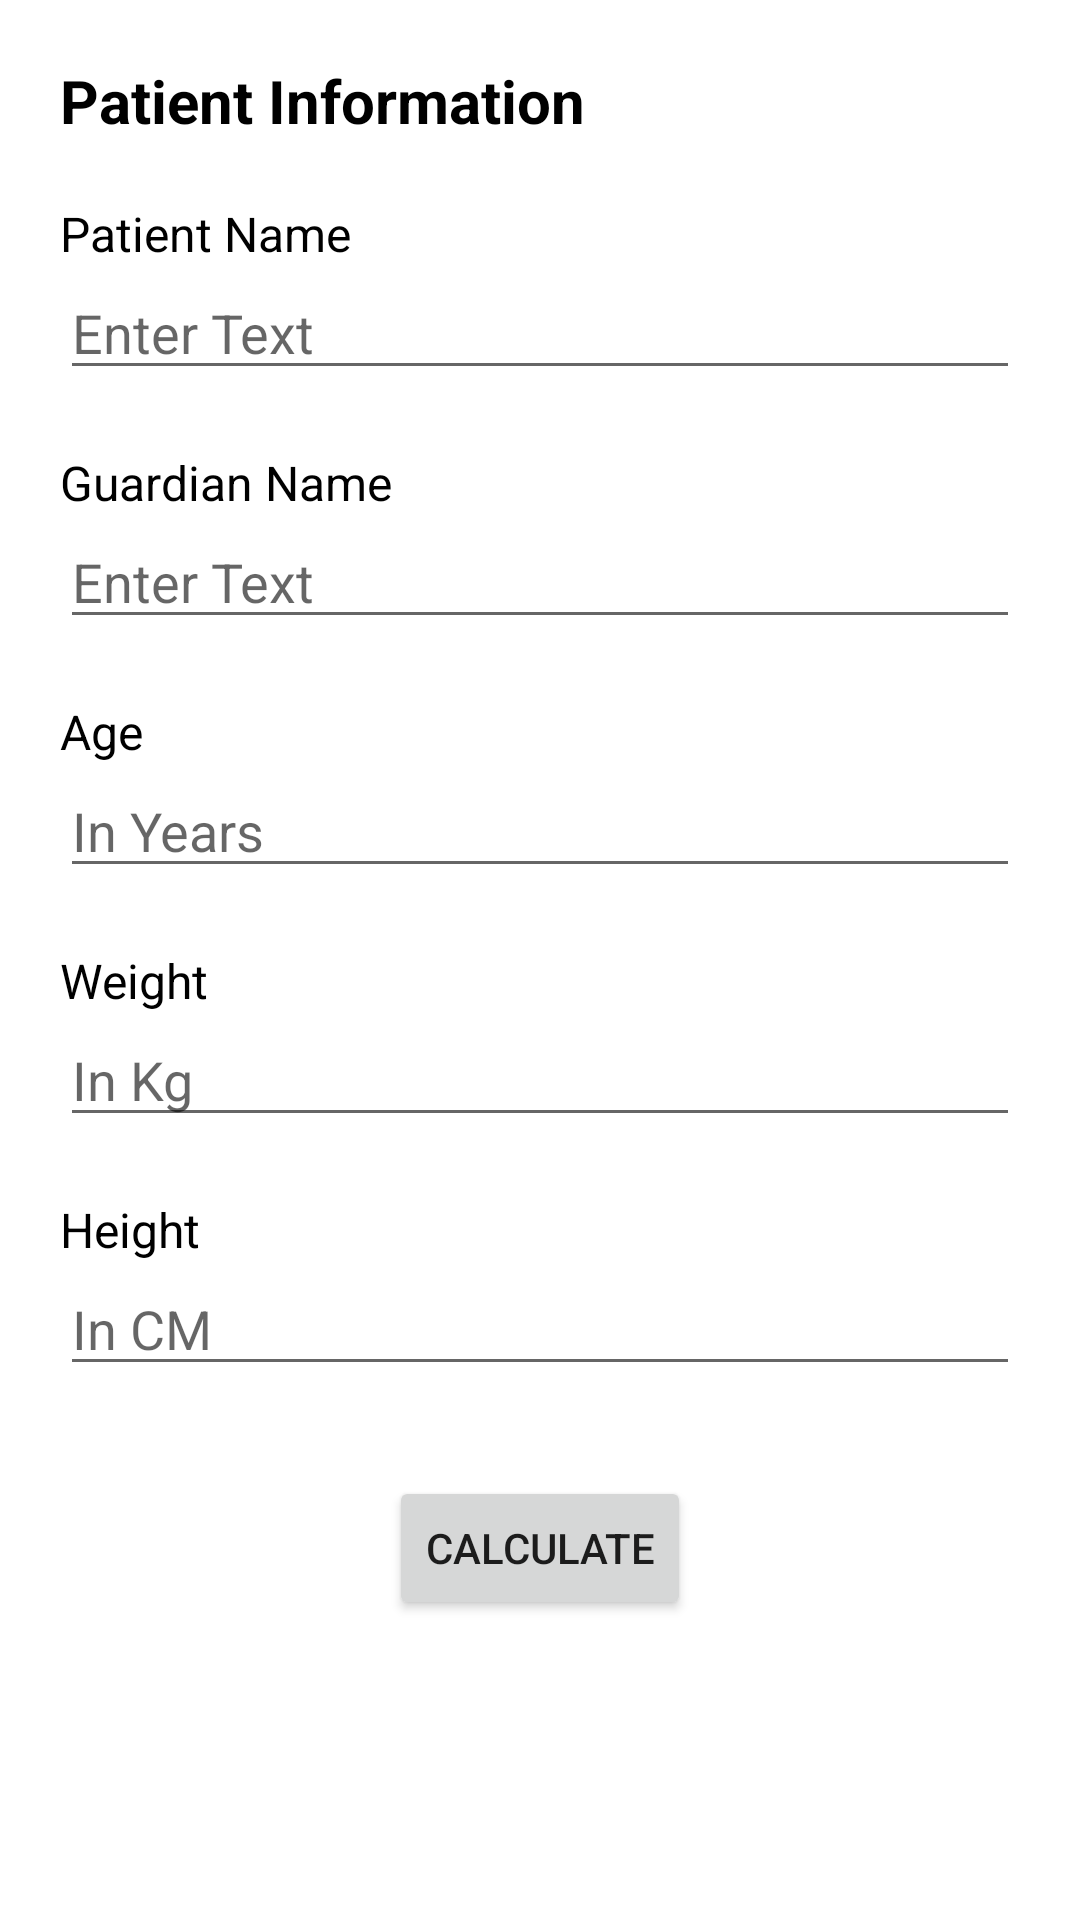

Here is an Android app screen rendered from its layout file. Give the layout XML and the strings, colors and styles it references.
<!-- AndroidManifest.xml: application theme Theme.NischethanaSahayak -->
<!-- res/layout/activity_main.xml -->
<?xml version="1.0" encoding="utf-8"?>
<androidx.constraintlayout.widget.ConstraintLayout xmlns:android="http://schemas.android.com/apk/res/android"
    xmlns:app="http://schemas.android.com/apk/res-auto"
    xmlns:tools="http://schemas.android.com/tools"
    android:layout_width="match_parent"
    android:layout_height="match_parent"
    tools:context=".MainActivity">

    <TextView
        android:id="@+id/textView"
        android:layout_width="wrap_content"
        android:layout_height="wrap_content"
        android:layout_marginTop="20dp"
        android:text="Patient Information"
        android:textSize="20sp"
        android:layout_marginStart="20dp"
        android:textColor="@color/black"
        android:textStyle="bold"
        app:layout_constraintEnd_toEndOf="parent"
        app:layout_constraintHorizontal_bias="0"
        app:layout_constraintStart_toStartOf="parent"
        app:layout_constraintTop_toTopOf="parent" />

    <androidx.appcompat.widget.LinearLayoutCompat
        android:id="@+id/linearLayoutCompat"
        android:layout_width="match_parent"
        android:layout_height="wrap_content"
        android:layout_marginStart="20dp"
        android:layout_marginTop="20dp"
        android:layout_marginEnd="20dp"
        android:orientation="vertical"
        app:layout_constraintEnd_toEndOf="parent"
        app:layout_constraintStart_toStartOf="parent"
        app:layout_constraintTop_toBottomOf="@+id/textView">

        <TextView
            android:layout_width="wrap_content"
            android:layout_height="wrap_content"
            android:text="Patient Name"
            android:textColor="@color/black"
            android:textSize="16sp" />

        <EditText
            android:layout_width="match_parent"
            android:layout_height="wrap_content"
            android:hint="Enter Text"
            android:textColor="@color/black" />
    </androidx.appcompat.widget.LinearLayoutCompat>


    <androidx.appcompat.widget.LinearLayoutCompat
        android:id="@+id/linearLayoutCompat2"
        android:layout_width="match_parent"
        android:layout_height="wrap_content"
        android:layout_marginStart="20dp"
        android:layout_marginTop="20dp"
        android:layout_marginEnd="20dp"
        android:orientation="vertical"
        app:layout_constraintEnd_toEndOf="@+id/linearLayoutCompat"
        app:layout_constraintStart_toStartOf="@+id/linearLayoutCompat"
        app:layout_constraintTop_toBottomOf="@+id/linearLayoutCompat">

        <TextView
            android:layout_width="wrap_content"
            android:layout_height="wrap_content"
            android:text="Guardian Name"
            android:textColor="@color/black"
            android:textSize="16sp" />

        <EditText
            android:layout_width="match_parent"
            android:layout_height="wrap_content"
            android:hint="Enter Text"
            android:textColor="@color/black" />
    </androidx.appcompat.widget.LinearLayoutCompat>

    <androidx.appcompat.widget.LinearLayoutCompat
        android:id="@+id/linearLayoutCompat3"
        android:layout_width="match_parent"
        android:layout_height="wrap_content"
        android:layout_marginStart="20dp"
        android:layout_marginTop="20dp"
        android:layout_marginEnd="20dp"
        android:orientation="vertical"
        app:layout_constraintEnd_toEndOf="@+id/linearLayoutCompat2"
        app:layout_constraintStart_toStartOf="@+id/linearLayoutCompat2"
        app:layout_constraintTop_toBottomOf="@+id/linearLayoutCompat2">

        <TextView
            android:layout_width="wrap_content"
            android:layout_height="wrap_content"
            android:text="Age"
            android:textColor="@color/black"
            android:textSize="16sp" />

        <EditText
            android:layout_width="match_parent"
            android:layout_height="wrap_content"
            android:hint="In Years"
            android:textColor="@color/black" />
    </androidx.appcompat.widget.LinearLayoutCompat>

    <androidx.appcompat.widget.LinearLayoutCompat
        android:id="@+id/linearLayoutCompat4"
        android:layout_width="match_parent"
        android:layout_height="wrap_content"
        android:layout_marginStart="20dp"
        android:layout_marginTop="20dp"
        android:layout_marginEnd="20dp"
        android:orientation="vertical"
        app:layout_constraintEnd_toEndOf="@+id/linearLayoutCompat3"
        app:layout_constraintStart_toStartOf="@+id/linearLayoutCompat3"
        app:layout_constraintTop_toBottomOf="@+id/linearLayoutCompat3">

        <TextView
            android:layout_width="wrap_content"
            android:layout_height="wrap_content"
            android:text="Weight"
            android:textColor="@color/black"
            android:textSize="16sp" />

        <EditText
            android:id="@+id/weight"
            android:layout_width="match_parent"
            android:layout_height="wrap_content"
            android:hint="In Kg"
            android:textColor="@color/black" />
    </androidx.appcompat.widget.LinearLayoutCompat>

    <androidx.appcompat.widget.LinearLayoutCompat
        android:id="@+id/linearLayoutCompat5"
        android:layout_width="match_parent"
        android:layout_height="wrap_content"
        android:layout_marginStart="20dp"
        android:layout_marginTop="20dp"
        android:layout_marginEnd="20dp"
        app:layout_constraintVertical_bias="0"
        android:orientation="vertical"
        app:layout_constraintEnd_toEndOf="@+id/linearLayoutCompat4"
        app:layout_constraintStart_toStartOf="@+id/linearLayoutCompat4"
        app:layout_constraintTop_toBottomOf="@+id/linearLayoutCompat4">

        <TextView
            android:layout_width="wrap_content"
            android:layout_height="wrap_content"
            android:text="Height"
            android:textColor="@color/black"
            android:textSize="16sp" />

        <EditText
            android:layout_width="match_parent"
            android:layout_height="wrap_content"
            android:hint="In CM"
            android:textColor="@color/black" />
    </androidx.appcompat.widget.LinearLayoutCompat>

    <Button
        android:id="@+id/button"
        android:layout_width="wrap_content"
        android:layout_height="wrap_content"
        android:text="Calculate"
        app:layout_constraintBottom_toBottomOf="parent"
        app:layout_constraintEnd_toEndOf="parent"
        android:layout_margin="30dp"
        app:layout_constraintVertical_bias="0"
        app:layout_constraintStart_toStartOf="parent"
        app:layout_constraintTop_toBottomOf="@+id/linearLayoutCompat5" />


</androidx.constraintlayout.widget.ConstraintLayout>
<!-- resources referenced by this layout -->
<resources>
  <color name="black">#FF000000</color>
  <style name="Theme.NischethanaSahayak" parent="Theme.MaterialComponents.DayNight.DarkActionBar">
          
          <item name="colorPrimary">@color/purple_500</item>
          <item name="colorPrimaryVariant">@color/purple_700</item>
          <item name="colorOnPrimary">@color/white</item>
          
          <item name="colorSecondary">@color/teal_200</item>
          <item name="colorSecondaryVariant">@color/teal_700</item>
          <item name="colorOnSecondary">@color/black</item>
          
          <item name="android:statusBarColor" tools:targetApi="l">?attr/colorPrimaryVariant</item>
          
      </style>
  <color name="purple_500">#FF6200EE</color>
  <color name="purple_700">#4910CA</color>
  <color name="white">#6D1414</color>
  <color name="teal_200">#FF03DAC5</color>
  <color name="teal_700">#FF018786</color>
</resources>
